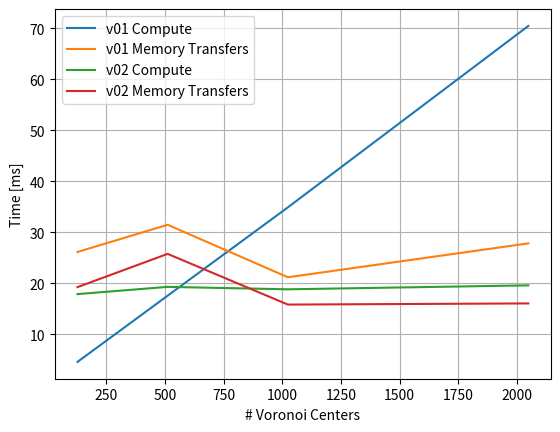

Write Python code to recreate this figure.

from matplotlib import pyplot as plt
import numpy as np

ns_to_ms = 10**-6

ns = np.array([128, 512, 1024, 2048])

v01_d2h = np.array([26133881, 31469115, 21171552, 27821482])
v01_h2d = np.array([800,1408,1600,2272])
v01_cmp = np.array([4567771,17562057,34889044,70476143])
v01_mem = v01_d2h + v01_h2d

v02_d2h = np.array([19238409, 25758424, 15814352, 16040690])
v02_cmpv = np.array([17524794, 18799623, 18194658, 18655140])
v02_ini = np.array([179521, 217122, 179457, 179457])
v02_set = np.array([168257, 271969, 436995, 752133])
v02_h2d = np.array([960, 1376, 1856, 2208])

v02_mem = v02_d2h + v02_h2d
v02_cmp = v02_ini + v02_set + v02_cmpv

# v02_d2h = np.array()

# plt.plot(ns, v01_d2h, label="Device to Host")
# plt.plot(ns, v01_h2d, label="Host to Device")
plt.plot(ns, v01_cmp * ns_to_ms, label="v01 Compute")
plt.plot(ns, v01_mem * ns_to_ms, label="v01 Memory Transfers")
plt.plot(ns, v02_cmp * ns_to_ms, label="v02 Compute")
plt.plot(ns, v02_mem * ns_to_ms, label="v02 Memory Transfers")
plt.legend()

plt.xlabel("# Voronoi Centers")
plt.ylabel("Time [ms]")
plt.grid(True)

plt.savefig("plot.png")

